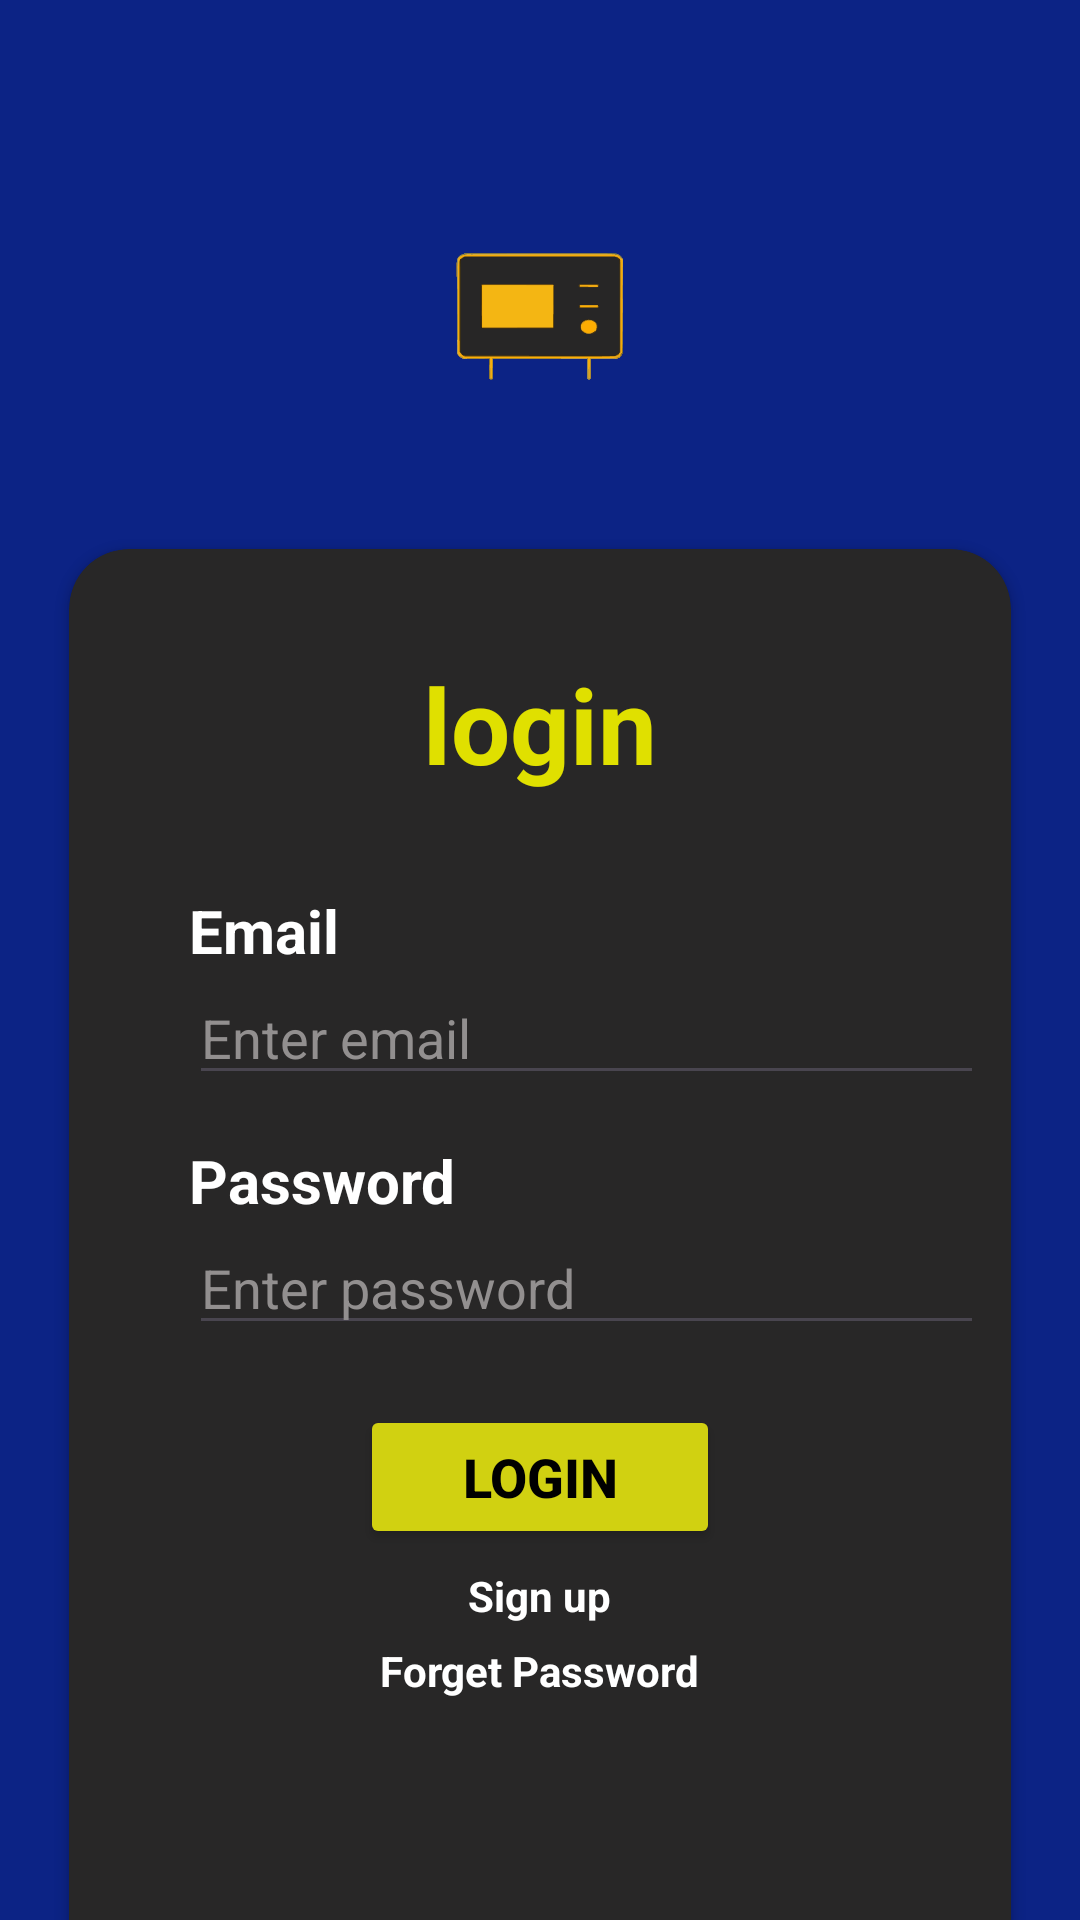

Android layout source for this screen:
<!-- AndroidManifest.xml: application theme Theme.Heathub_Splash -->
<!-- res/layout/activity_login.xml -->
<?xml version="1.0" encoding="utf-8"?>
<LinearLayout xmlns:android="http://schemas.android.com/apk/res/android"
    xmlns:app="http://schemas.android.com/apk/res-auto"
    xmlns:tools="http://schemas.android.com/tools"
    android:id="@+id/main"
    android:layout_width="match_parent"
    android:layout_height="match_parent"
    android:orientation="vertical"
    android:background="#0C2385"
    tools:context=".login">
    <ImageView
        android:id="@+id/logoimg"
        android:layout_width="160dp"
        android:layout_height="160dp"
        android:layout_gravity="center"
        android:layout_marginTop="18dp"
        android:src="@drawable/heathub1"
        app:layout_constraintEnd_toEndOf="parent"
        app:layout_constraintStart_toStartOf="parent"
        app:layout_constraintTop_toTopOf="parent"/>
    <androidx.cardview.widget.CardView
        android:layout_width="match_parent"
        android:layout_height="480dp"
        android:layout_marginLeft="23dp"
        android:layout_marginRight="23dp"
        android:layout_marginTop="5dp"
        app:cardBackgroundColor="#282727"
        app:cardCornerRadius="20dp">

        <LinearLayout
            android:layout_width="match_parent"
            android:layout_height="match_parent"
            android:orientation="vertical">

            <TextView
                android:layout_width="wrap_content"
                android:layout_height="wrap_content"
                android:layout_gravity="center"
                android:layout_marginTop="35dp"
                android:layout_marginBottom="22dp"
                android:text="login"
                android:textColor="#E0E000"
                android:textSize="35dp"
                android:textStyle="bold">



            </TextView>
            <TextView
                android:id="@+id/Emailtxt"
                android:layout_width="wrap_content"
                android:layout_height="wrap_content"
                android:layout_marginLeft="40dp"
                android:layout_marginTop="10dp"
                android:text="Email"
                android:textColor="@color/white"
                android:textSize="20dp"
                android:textStyle="bold" />

            <EditText
                android:id="@+id/etEmail"
                android:layout_width="265dp"
                android:layout_height="wrap_content"
                android:layout_marginLeft="40dp"
                android:hint="Enter email "
                android:textColor="@color/white"
                android:textColorHint="#928F8F">

            </EditText>

            <TextView
                android:id="@+id/passwordtxt"
                android:layout_width="wrap_content"
                android:layout_height="wrap_content"
                android:layout_marginLeft="40dp"
                android:layout_marginTop="15dp"
                android:text="Password"
                android:textColor="@color/white"
                android:textSize="20dp"
                android:textStyle="bold" />

            <EditText
                android:id="@+id/etpass1"
                android:layout_width="265dp"
                android:layout_height="wrap_content"
                android:layout_marginLeft="40dp"
                android:hint="Enter password"
                android:textColor="@color/white"
                android:textColorHint="#928F8F">

            </EditText>

            <Button
                android:id="@+id/Loginbtn"
                android:layout_width="120dp"
                android:layout_height="wrap_content"
                android:layout_gravity="center"
                android:layout_marginTop="20dp"
                android:backgroundTint="#D1D111"
                android:text="Login"
                android:textColor="@color/black"
                android:textSize="18dp"
                android:textStyle="bold" />

            <TextView
                android:id="@+id/signuptxt"
                android:layout_width="wrap_content"
                android:layout_height="wrap_content"
                android:layout_gravity="center"
                android:layout_marginTop="6dp"
                android:text="Sign up"
                android:textColor="#FFFFFF"
                android:textSize="14dp"
                android:textStyle="bold">
            </TextView>
            <TextView
                android:id="@+id/forgettxt"
                android:layout_width="wrap_content"
                android:layout_height="wrap_content"
                android:layout_gravity="center"
                android:layout_marginTop="6dp"
                android:text="Forget Password"
                android:textColor="#FFFFFF"
                android:textSize="14dp"
                android:textStyle="bold">

            </TextView>
        </LinearLayout>
    </androidx.cardview.widget.CardView>

</LinearLayout>
<!-- resources referenced by this layout -->
<resources>
  <color name="black">#FF000000</color>
  <color name="white">#FFFFFFFF</color>
  <!-- drawable heathub1: vector/xml drawable (drawable, 91889 chars, omitted) -->
  <style name="Theme.Heathub_Splash" parent="Base.Theme.Heathub_Splash" />
  <style name="Base.Theme.Heathub_Splash" parent="Theme.Material3.DayNight.NoActionBar">
          
          
      </style>
</resources>
